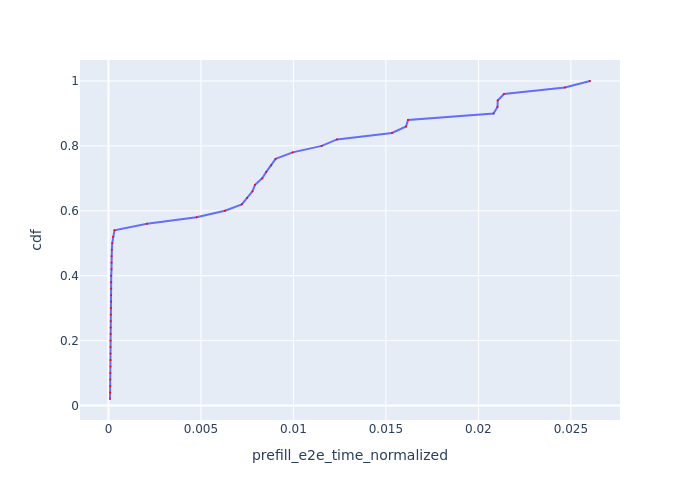

The table this chart was drawn from, first rows:
Request Id, prefill_e2e_time_normalized, cdf
0_2, 8.360019969193527e-05, 0.02
0_15, 9.342366768788284e-05, 0.04
0_4, 9.874296471792891e-05, 0.06
0_3, 9.921402709291685e-05, 0.08
0_18, 0.0001018, 0.1
0_21, 0.0001077, 0.12
0_5, 0.0001088, 0.14
0_11, 0.0001105, 0.16
0_0, 0.0001106, 0.18
0_8, 0.0001108, 0.2
0_10, 0.0001132, 0.22
0_14, 0.0001192, 0.24
0_17, 0.0001263, 0.26
0_13, 0.0001306, 0.28
0_12, 0.0001333, 0.3
0_24, 0.0001434, 0.32
0_22, 0.0001444, 0.34
0_16, 0.0001489, 0.36
0_23, 0.0001492, 0.38
0_25, 0.0001501, 0.4
0_9, 0.0001642, 0.42
0_20, 0.0001642, 0.44
0_19, 0.0001727, 0.46
0_7, 0.0001838, 0.48
0_6, 0.0002052, 0.5
0_26, 0.0002457, 0.52
0_1, 0.0003254, 0.54
0_27, 0.002084, 0.56
0_33, 0.004761, 0.58
0_28, 0.006297, 0.6
0_31, 0.007209, 0.62
0_32, 0.007496, 0.64
0_34, 0.007786, 0.66
0_35, 0.007924, 0.68
0_36, 0.008312, 0.7
0_29, 0.008533, 0.72
0_30, 0.008799, 0.74
0_38, 0.009037, 0.76
0_37, 0.00996, 0.78
0_39, 0.01153, 0.8
0_42, 0.01236, 0.82
0_44, 0.01533, 0.84
0_43, 0.01609, 0.86
0_45, 0.0162, 0.88
0_40, 0.02082, 0.9
0_41, 0.02103, 0.92
0_48, 0.02105, 0.94
0_47, 0.02138, 0.96
0_46, 0.02468, 0.98
0_49, 0.02603, 1.0
